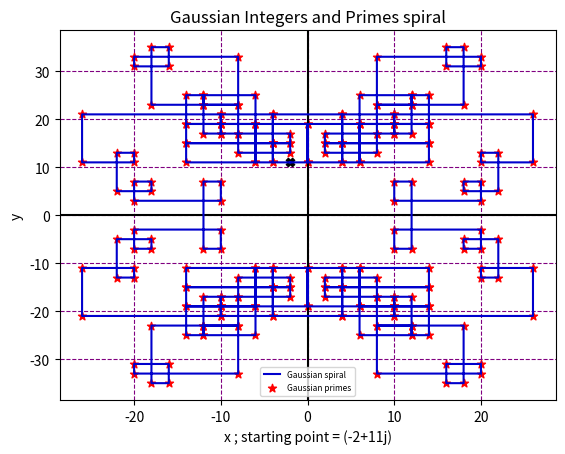

The script that saved this image:
import numpy as np
import matplotlib.pyplot as plt
from sympy import isprime


def gprime(z):#check if z is gaussian prime or not, return true or false based upon it
	re = int(abs(z.real)); im = int(abs(z.imag))
	if re==0 and isprime(im)==True:
		if im % 4 == 3:
			return True
		else:
			return False
	if im == 0 and isprime(re)==True:
		if re % 4 == 3:
			return True
		else:
			return False
	d = (re**2+im**2)
	if isprime(d):
		if d % 4 == 1:
			return True
	else:
		return False

seed = [-2,11]#Initial point
direct = 1# direction of increment
d = seed[0]+1j*seed[1]; d0=d
plot_x = [seed[0]]; plot_y = [seed[1]]; primes = [[d.real],[d.imag]]
while True:
	d = direct + d
	plot_x.append(int(d.real)); plot_y.append(int(d.imag))
	if (seed[0]+1j*seed[1])==d:
		break
	if gprime(d):
		direct = direct*1j
		primes[0].append(d.real);primes[1].append(d.imag)


x1 = np.ma.masked_array(plot_x[:-1], np.diff(plot_x)>=0)
x2 = np.ma.masked_array(plot_x[:-1], np.diff(plot_x)<=0)


plt.axhline(0,color='Black');plt.axvline(0,color='Black')
plt.plot(plot_x,plot_y,label='Gaussian spiral',color='mediumblue')
# plt.plot(x1, plot_y[:-1],'k<',linewidth=1,markevery=20)
# plt.plot(x2, plot_y[:-1],'k>',linewidth=1,markevery=20)
plt.scatter(primes[0][0],primes[1][0],c='Black',marker='X')
plt.scatter(primes[0][1::],primes[1][1::],c='Red',marker='*',label='Gaussian primes')
plt.grid(color='purple',linestyle='--')
plt.legend(loc='best',prop={'size':6})
plt.xlabel("x ; starting point = %s"%d0)
plt.ylabel("y")
plt.title("Gaussian Integers and Primes spiral")
plt.show()
